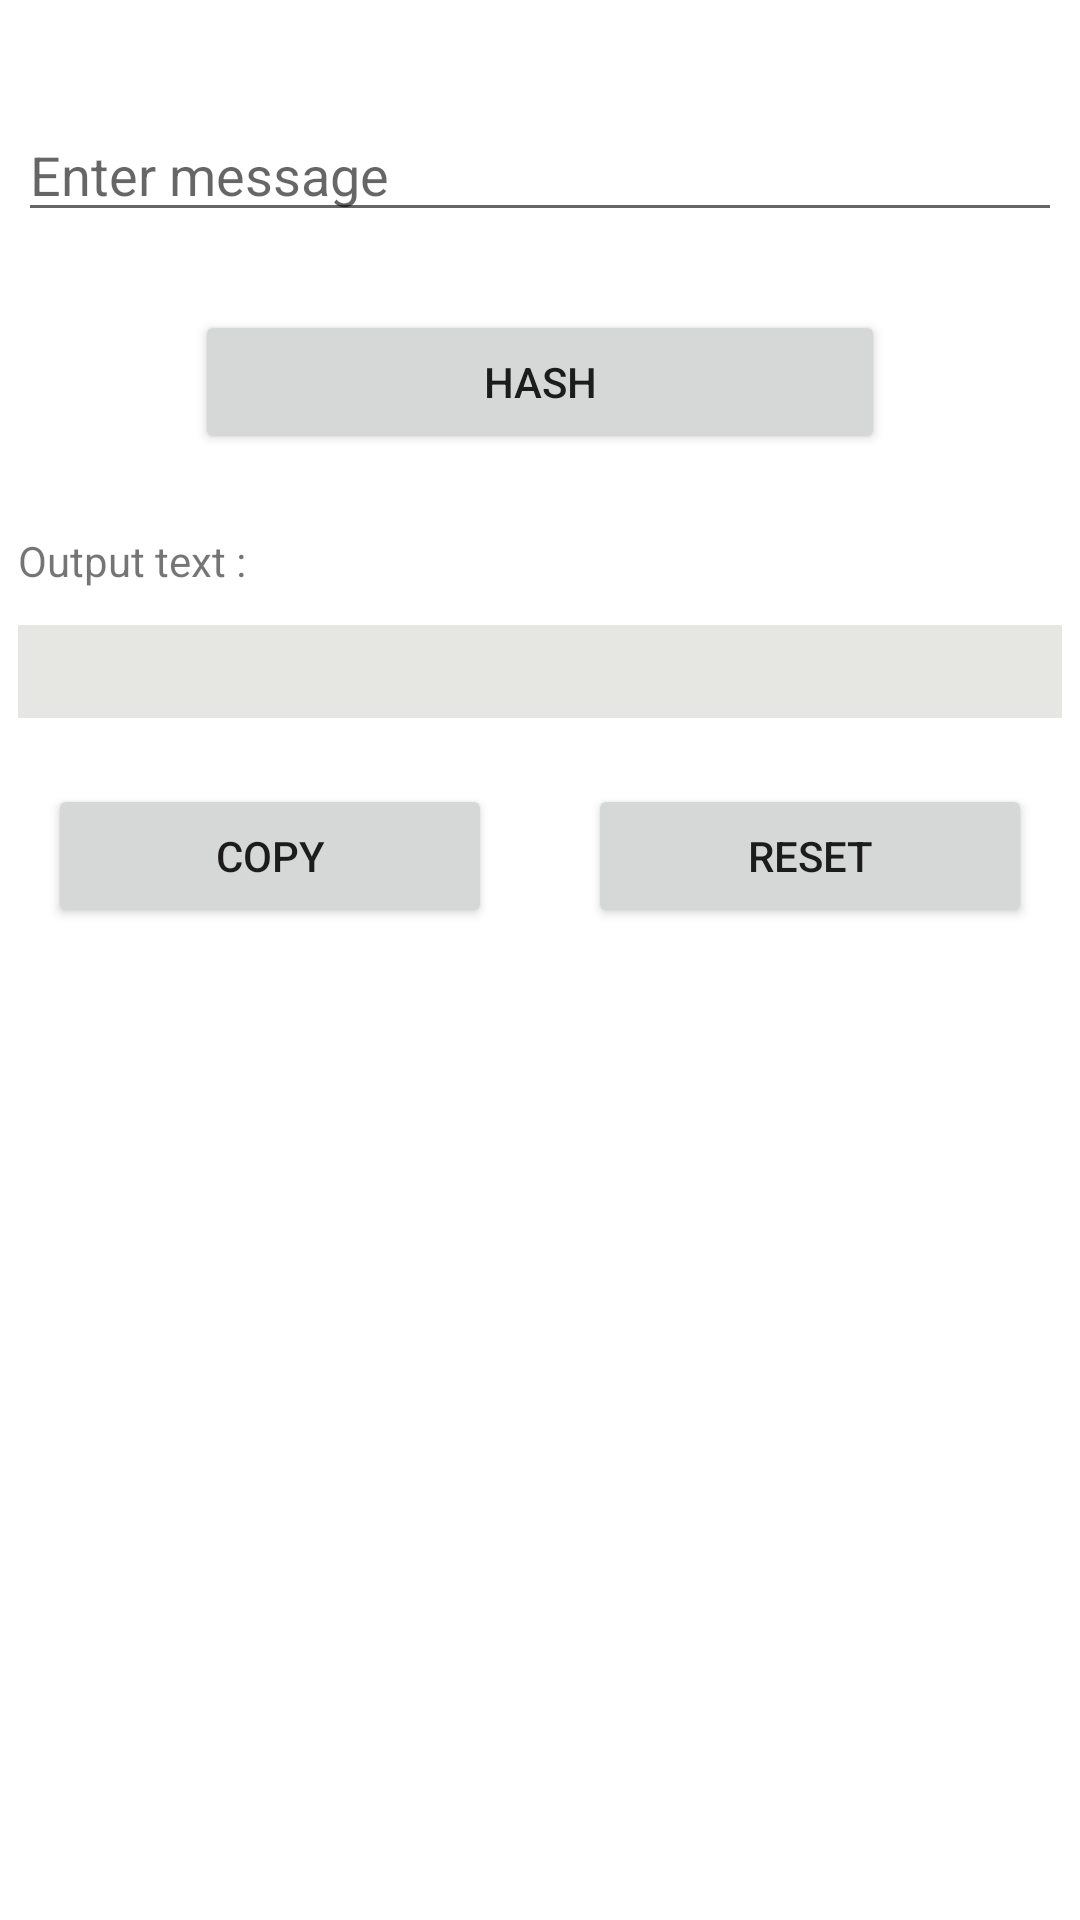

This screen was rendered from an Android layout file. Write that file and the resources it references.
<!-- AndroidManifest.xml: application theme Theme.TextEncrypter -->
<!-- res/layout/activity_md5.xml -->
<?xml version="1.0" encoding="utf-8"?>
<LinearLayout xmlns:android="http://schemas.android.com/apk/res/android"
    xmlns:app="http://schemas.android.com/apk/res-auto"
    xmlns:tools="http://schemas.android.com/tools"
    android:layout_width="match_parent"
    android:layout_height="match_parent"
    android:orientation="vertical"
    android:layout_margin="10dp"
    tools:context=".md5">

    <EditText
        android:id="@+id/md5_message_et"
        android:layout_width="match_parent"
        android:layout_height="wrap_content"
        android:layout_margin="6dp"
        android:paddingTop="40dp"
        android:hint="Enter message" />

    <Button
        android:id="@+id/hash_button"
        android:layout_width="230dp"
        android:layout_height="wrap_content"
        android:layout_gravity="center"
        android:layout_margin="20dp"
        android:text="Hash" />

    <TextView
        android:id="@+id/md5_output_tv"
        android:layout_width="match_parent"
        android:layout_height="wrap_content"
        android:text="Output text :"
        android:layout_margin="6dp" />

    <TextView
        android:id="@+id/md5_display_tv"
        android:layout_width="match_parent"
        android:layout_height="wrap_content"
        android:background="#E6E7E2"
        android:layout_margin="6dp"
        android:padding="6dp"/>

    <LinearLayout
        android:layout_width="match_parent"
        android:layout_height="wrap_content"
        android:orientation="horizontal">

        <Button
            android:id="@+id/md5_copy_button"
            android:layout_width="wrap_content"
            android:layout_height="wrap_content"
            android:layout_margin="16dp"
            android:layout_weight="1"
            android:text="copy" />

        <Button
            android:id="@+id/md5_reset_button"
            android:layout_width="wrap_content"
            android:layout_height="wrap_content"
            android:layout_margin="16dp"
            android:layout_weight="1"
            android:text="reset" />

    </LinearLayout>


</LinearLayout>
<!-- resources referenced by this layout -->
<resources>
  <style name="Theme.TextEncrypter" parent="Theme.MaterialComponents.Light.DarkActionBar">
          <item name="android:forceDarkAllowed" tools:targetApi="q">false</item>
          
          <item name="colorPrimary">@color/teal_700</item>    //for actionbar
          <item name="colorPrimaryVariant">@color/teal_900</item>   //for notificaationbar
          <item name="colorOnPrimary">@color/white</item>
          
          <item name="colorSecondary">@color/teal_200</item>
          <item name="colorSecondaryVariant">@color/teal_700</item>
          <item name="colorOnSecondary">@color/black</item>
          
          <item name="android:statusBarColor" tools:targetApi="l">?attr/colorPrimaryVariant</item>
          
      </style>
  <color name="teal_700">#FF018786</color>
  <color name="teal_900">#005453</color>
  <color name="white">#FFFFFFFF</color>
  <color name="teal_200">#FF03DAC5</color>
  <color name="black">#FF000000</color>
</resources>
